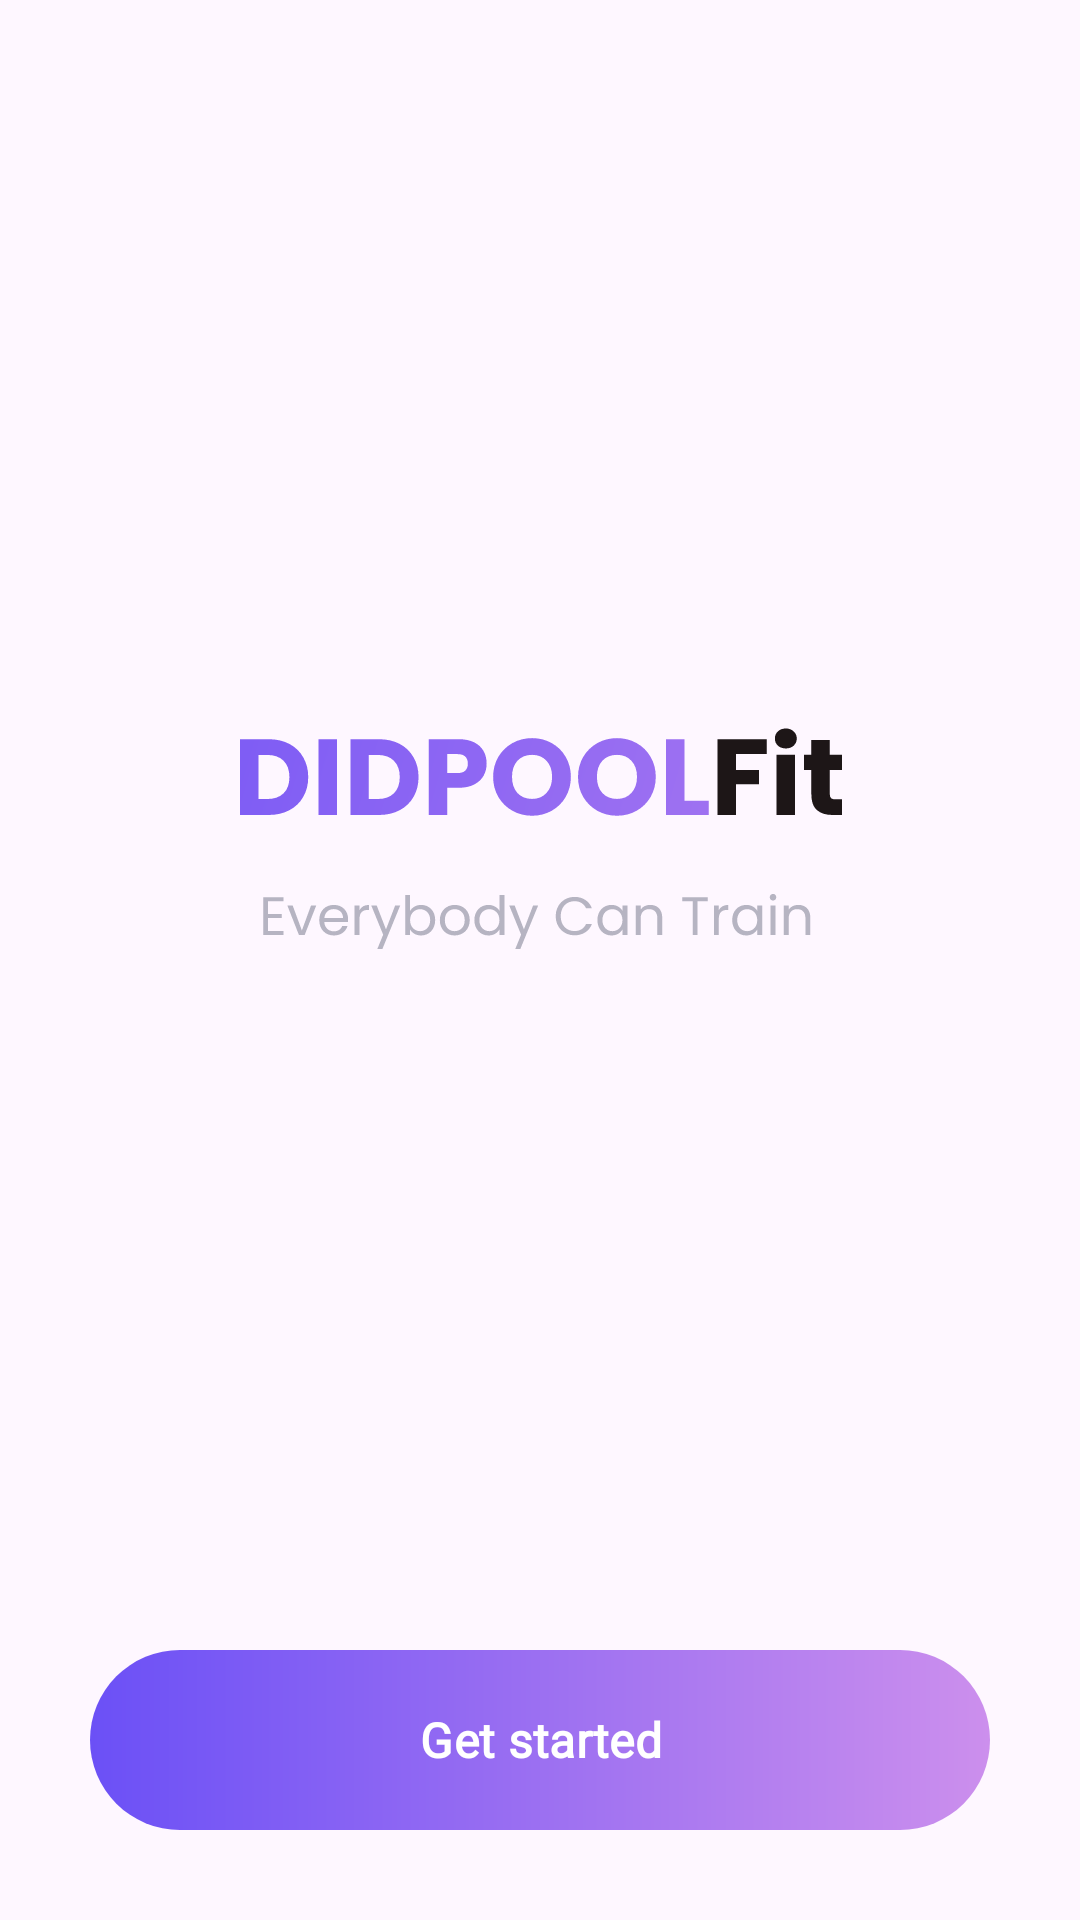

Layout XML and referenced resources for this Android screen:
<!-- AndroidManifest.xml: application theme Theme.DIDPOOLFit -->
<!-- res/layout/activity_welcome_screen1.xml -->
<?xml version="1.0" encoding="utf-8"?>
<LinearLayout xmlns:android="http://schemas.android.com/apk/res/android"
    xmlns:app="http://schemas.android.com/apk/res-auto"
    xmlns:tools="http://schemas.android.com/tools"
    android:id="@+id/main"
    android:layout_width="match_parent"
    android:layout_height="match_parent"
    android:orientation="vertical"
    tools:context=".WelcomeScreenActivity">

    <ImageView
        android:layout_gravity="center"
        android:layout_width="wrap_content"
        android:layout_height="0dp"
        android:layout_weight="1"
        android:src="@drawable/welcome_screen_main_logo"/>

    <Button
        android:id="@+id/welcome_button"
        android:layout_width="match_parent"
        android:layout_height="60dp"
        android:layout_gravity="bottom"
        android:background="@drawable/bg_button_gradient"
        android:text="@string/get_started"
        android:textSize="16sp"
        android:textStyle="bold"
        android:fontFamily="@font/poppins_bold"
        app:backgroundTint="@null"
        android:layout_marginHorizontal="30dp"
        android:layout_marginBottom="30dp"/>
</LinearLayout>
<!-- resources referenced by this layout -->
<resources>
  <!-- drawable bg_button_gradient (drawable) -->
  <?xml version="1.0" encoding="utf-8"?>
  <shape xmlns:android="http://schemas.android.com/apk/res/android"
      android:shape="rectangle">
      <gradient
          android:startColor="@color/gradient_start_welcome_btn"
          android:endColor="@color/gradient_end_welcome_btn"
          android:angle="180"/>
      <corners
          android:radius="99dp"/>
  
  </shape>
  <!-- drawable welcome_screen_main_logo: vector/xml drawable (drawable, 8010 chars, omitted) -->
  <string name="get_started">Get started</string>
  <style name="Theme.DIDPOOLFit" parent="Base.Theme.DIDPOOLFit" />
  <color name="gradient_start_welcome_btn">#CC8FED</color>
  <color name="gradient_end_welcome_btn">#6B50F6</color>
  <style name="Base.Theme.DIDPOOLFit" parent="Theme.Material3.Light.NoActionBar">
          
          
      </style>
</resources>
